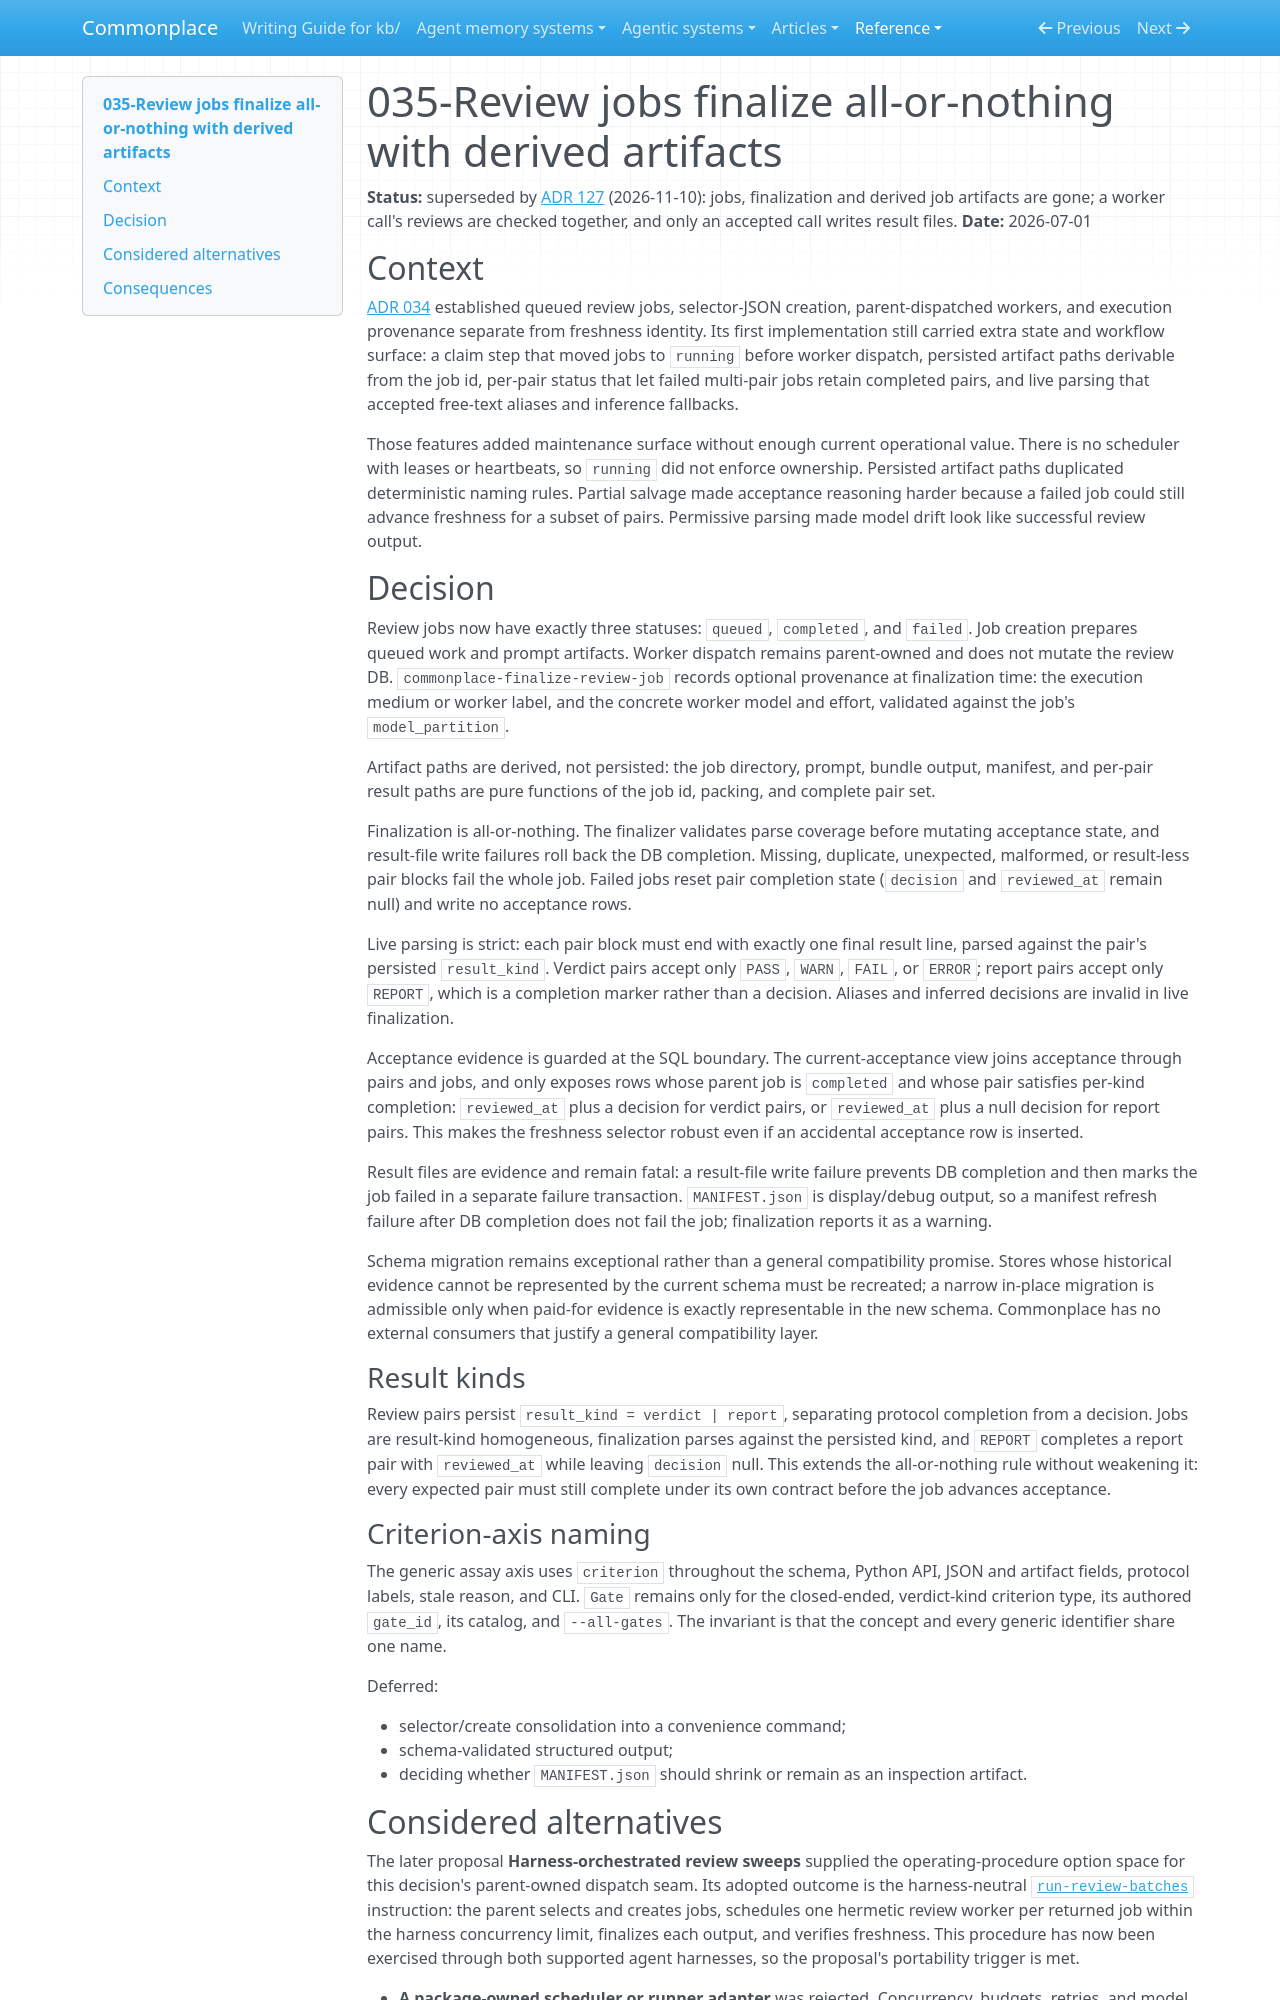

repository: zby/commonplace · page: reference/adr/035-review-jobs-finalize-all-or-nothing-with-derived-artifacts/index.html · generator: mkdocs

---
description: "Superseded historical decision: Review jobs use derived artifact paths, finalization-time provenance, strict per-kind result parsing, and all-or-nothing acceptance"
type: reference/types/adr.md
tags: []
status: superseded
---

# 035-Review jobs finalize all-or-nothing with derived artifacts

**Status:** superseded by [ADR 127](./127-review-runs-as-workflows-over-result-files.md) (2026-11-10): jobs, finalization and derived job artifacts are gone; a worker call's reviews are checked together, and only an accepted call writes result files.
**Date:** 2026-07-01

## Context

[ADR 034](./034-queued-review-jobs-and-execution-provenance.md) established queued review jobs, selector-JSON creation, parent-dispatched workers, and execution provenance separate from freshness identity. Its first implementation still carried extra state and workflow surface: a claim step that moved jobs to `running` before worker dispatch, persisted artifact paths derivable from the job id, per-pair status that let failed multi-pair jobs retain completed pairs, and live parsing that accepted free-text aliases and inference fallbacks.

Those features added maintenance surface without enough current operational value. There is no scheduler with leases or heartbeats, so `running` did not enforce ownership. Persisted artifact paths duplicated deterministic naming rules. Partial salvage made acceptance reasoning harder because a failed job could still advance freshness for a subset of pairs. Permissive parsing made model drift look like successful review output.

## Decision

Review jobs now have exactly three statuses: `queued`, `completed`, and `failed`. Job creation prepares queued work and prompt artifacts. Worker dispatch remains parent-owned and does not mutate the review DB. `commonplace-finalize-review-job` records optional provenance at finalization time: the execution medium or worker label, and the concrete worker model and effort, validated against the job's `model_partition`.

Artifact paths are derived, not persisted: the job directory, prompt, bundle output, manifest, and per-pair result paths are pure functions of the job id, packing, and complete pair set.

Finalization is all-or-nothing. The finalizer validates parse coverage before mutating acceptance state, and result-file write failures roll back the DB completion. Missing, duplicate, unexpected, malformed, or result-less pair blocks fail the whole job. Failed jobs reset pair completion state (`decision` and `reviewed_at` remain null) and write no acceptance rows.

Live parsing is strict: each pair block must end with exactly one final result line, parsed against the pair's persisted `result_kind`. Verdict pairs accept only `PASS`, `WARN`, `FAIL`, or `ERROR`; report pairs accept only `REPORT`, which is a completion marker rather than a decision. Aliases and inferred decisions are invalid in live finalization.

Acceptance evidence is guarded at the SQL boundary. The current-acceptance view joins acceptance through pairs and jobs, and only exposes rows whose parent job is `completed` and whose pair satisfies per-kind completion: `reviewed_at` plus a decision for verdict pairs, or `reviewed_at` plus a null decision for report pairs. This makes the freshness selector robust even if an accidental acceptance row is inserted.

Result files are evidence and remain fatal: a result-file write failure prevents DB completion and then marks the job failed in a separate failure transaction. `MANIFEST.json` is display/debug output, so a manifest refresh failure after DB completion does not fail the job; finalization reports it as a warning.

Schema migration remains exceptional rather than a general compatibility promise. Stores whose historical evidence cannot be represented by the current schema must be recreated; a narrow in-place migration is admissible only when paid-for evidence is exactly representable in the new schema. Commonplace has no external consumers that justify a general compatibility layer.

### Result kinds

Review pairs persist `result_kind = verdict | report`, separating protocol completion from a decision. Jobs are result-kind homogeneous, finalization parses against the persisted kind, and `REPORT` completes a report pair with `reviewed_at` while leaving `decision` null. This extends the all-or-nothing rule without weakening it: every expected pair must still complete under its own contract before the job advances acceptance.

### Criterion-axis naming

The generic assay axis uses `criterion` throughout the schema, Python API, JSON and artifact fields, protocol labels, stale reason, and CLI. `Gate` remains only for the closed-ended, verdict-kind criterion type, its authored `gate_id`, its catalog, and `--all-gates`. The invariant is that the concept and every generic identifier share one name.

Deferred:

- selector/create consolidation into a convenience command;
- schema-validated structured output;
- deciding whether `MANIFEST.json` should shrink or remain as an inspection artifact.
